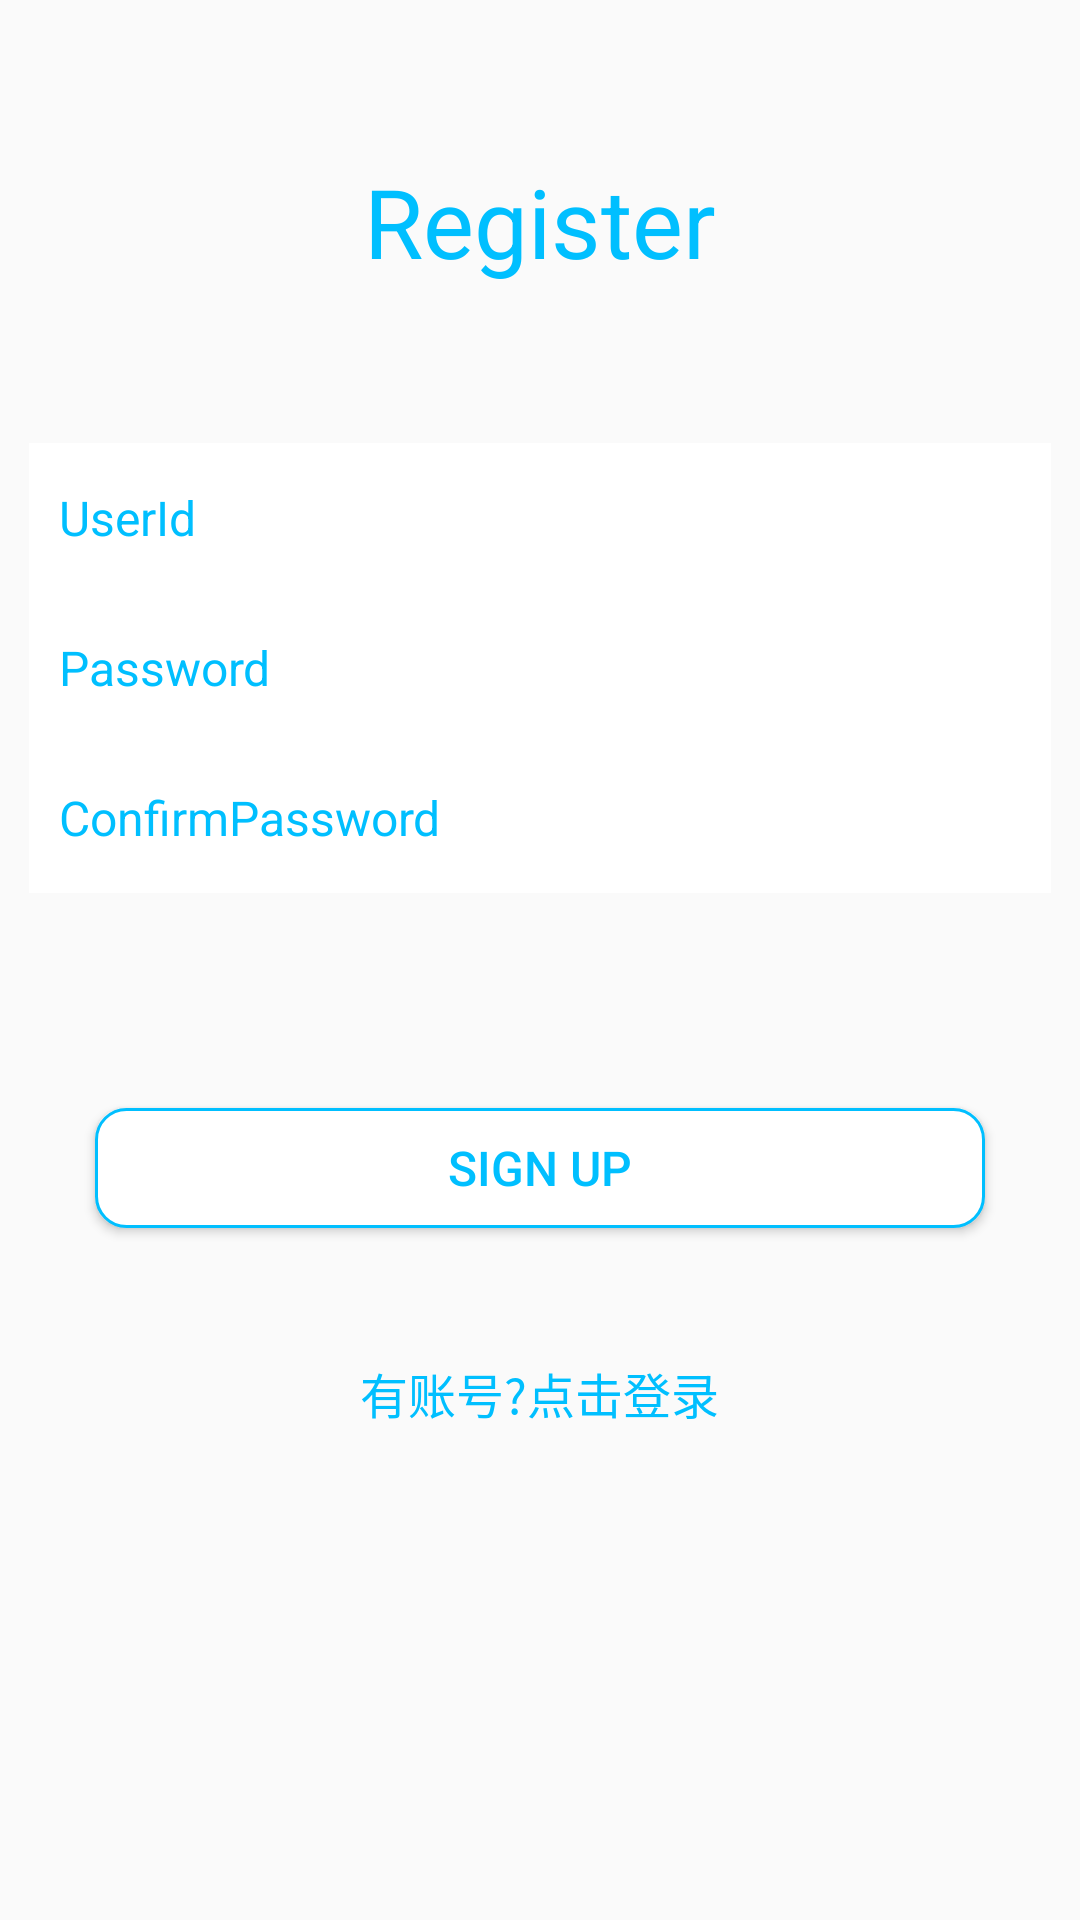

Here is an Android app screen rendered from its layout file. Give the layout XML and the strings, colors and styles it references.
<!-- AndroidManifest.xml: application theme AppTheme -->
<!-- res/layout/activity_register.xml -->
<?xml version="1.0" encoding="utf-8"?>
<LinearLayout xmlns:android="http://schemas.android.com/apk/res/android"
    xmlns:tools="http://schemas.android.com/tools"
    android:id="@+id/activity_register"
    android:layout_width="match_parent"
    android:layout_height="match_parent"
    android:paddingBottom="@dimen/activity_vertical_margin"
    android:paddingLeft="@dimen/activity_horizontal_margin"
    android:paddingRight="@dimen/activity_horizontal_margin"
    android:paddingTop="@dimen/activity_vertical_margin"
    tools:context="com.yxq.home.Activity.RegisterActivity"
    android:orientation="vertical"
    android:background="#fafafa">

    <RelativeLayout
        android:layout_width="match_parent"
        android:layout_height="0dp"
        android:layout_weight="0.3">

        <LinearLayout
            android:layout_width="match_parent"
            android:layout_height="wrap_content"
            android:layout_centerInParent="true"
            android:orientation="vertical">


            <TextView
                android:layout_width="wrap_content"
                android:layout_height="wrap_content"
                android:layout_gravity="center"
                android:text="Register"
                android:textColor="#00BFFF"
                android:textSize="32sp"/>

        </LinearLayout>


    </RelativeLayout>

    <LinearLayout
        android:layout_width="match_parent"
        android:layout_height="0dp"
        android:layout_weight="0.4"
        android:orientation="vertical">

        <EditText
            android:id="@+id/registerUserId"
            android:layout_width="match_parent"
            android:layout_height="50dp"
            android:layout_marginLeft="10dp"
            android:layout_marginRight="10dp"
            android:hint="UserId"
            android:background="#ffffff"
            android:padding="10dp"
            android:textColorHint="#00BFFF"
            android:textSize="16sp"/>

        <EditText
            android:id="@+id/registerUserPassword"
            android:layout_width="match_parent"
            android:layout_height="50dp"
            android:layout_marginLeft="10dp"
            android:layout_marginRight="10dp"
            android:hint="Password"
            android:inputType="textPassword"
            android:padding="10dp"
            android:background="#ffffff"

            android:textColorHint="#00BFFF"
            android:textSize="16sp"/>

        <EditText
            android:id="@+id/registerConfirmUserPassword"
            android:layout_width="match_parent"
            android:layout_height="50dp"
            android:layout_marginLeft="10dp"
            android:layout_marginRight="10dp"
            android:hint="ConfirmPassword"
            android:inputType="textPassword"
            android:padding="10dp"
            android:background="#ffffff"
            android:textColorHint="#00BFFF"
            android:textSize="16sp"/>

    </LinearLayout>


    <LinearLayout
        android:layout_width="match_parent"
        android:layout_height="0dp"
        android:layout_weight="0.2"
        android:orientation="vertical">

        <Button
            android:id="@+id/registerBtn"
            android:layout_width="match_parent"
            android:layout_height="40dp"
            android:layout_marginLeft="32dp"
            android:layout_marginRight="32dp"
            android:layout_marginTop="25dp"
            android:elevation="0dp"
            android:background="@drawable/shape_btn"
            android:text="Sign Up"
            android:textColor="#00BFFF"
            android:textSize="16sp"/>
    </LinearLayout>

    <LinearLayout
        android:layout_width="match_parent"
        android:layout_height="0dp"
        android:layout_weight="0.4"
        android:orientation="vertical">

        <TextView
            android:id="@+id/loginIntentBtn"
            android:layout_width="wrap_content"
            android:layout_height="wrap_content"
            android:layout_gravity="center"
            android:layout_marginTop="10dp"
            android:text="有账号?点击登录"
            android:textColor="#00BFFF"
            android:textSize="16sp"/>
    </LinearLayout>
</LinearLayout>
<!-- resources referenced by this layout -->
<resources>
  <!-- drawable shape_btn (drawable) -->
  <shape xmlns:android="http://schemas.android.com/apk/res/android"
      android:shape="rectangle">
  
      <solid android:color="#ffffff">
  
      </solid>
  
      <stroke
          android:width="1dp"
          android:color="#00BFFF">
  
      </stroke>
  
      <corners
          android:radius="10dp"
          android:bottomLeftRadius="10dp"
          android:bottomRightRadius="10dp"
          android:topLeftRadius="10dp"
          android:topRightRadius="10dp">
  
      </corners>
  
  </shape>
  <style name="AppTheme" parent="Theme.AppCompat.Light.DarkActionBar">
          
          <item name="colorPrimary">@color/colorPrimary</item>
          <item name="colorPrimaryDark">@color/colorPrimaryDark</item>
          <item name="colorAccent">@color/colorAccent</item>
      </style>
  <!-- not gathered from this repository: default colours our renderer supplied (Android Studio template values) -->
  <color name="colorPrimary">#FF6200EE</color>
  <color name="colorPrimaryDark">#FF3700B3</color>
  <color name="colorAccent">#FF03DAC5</color>
</resources>
